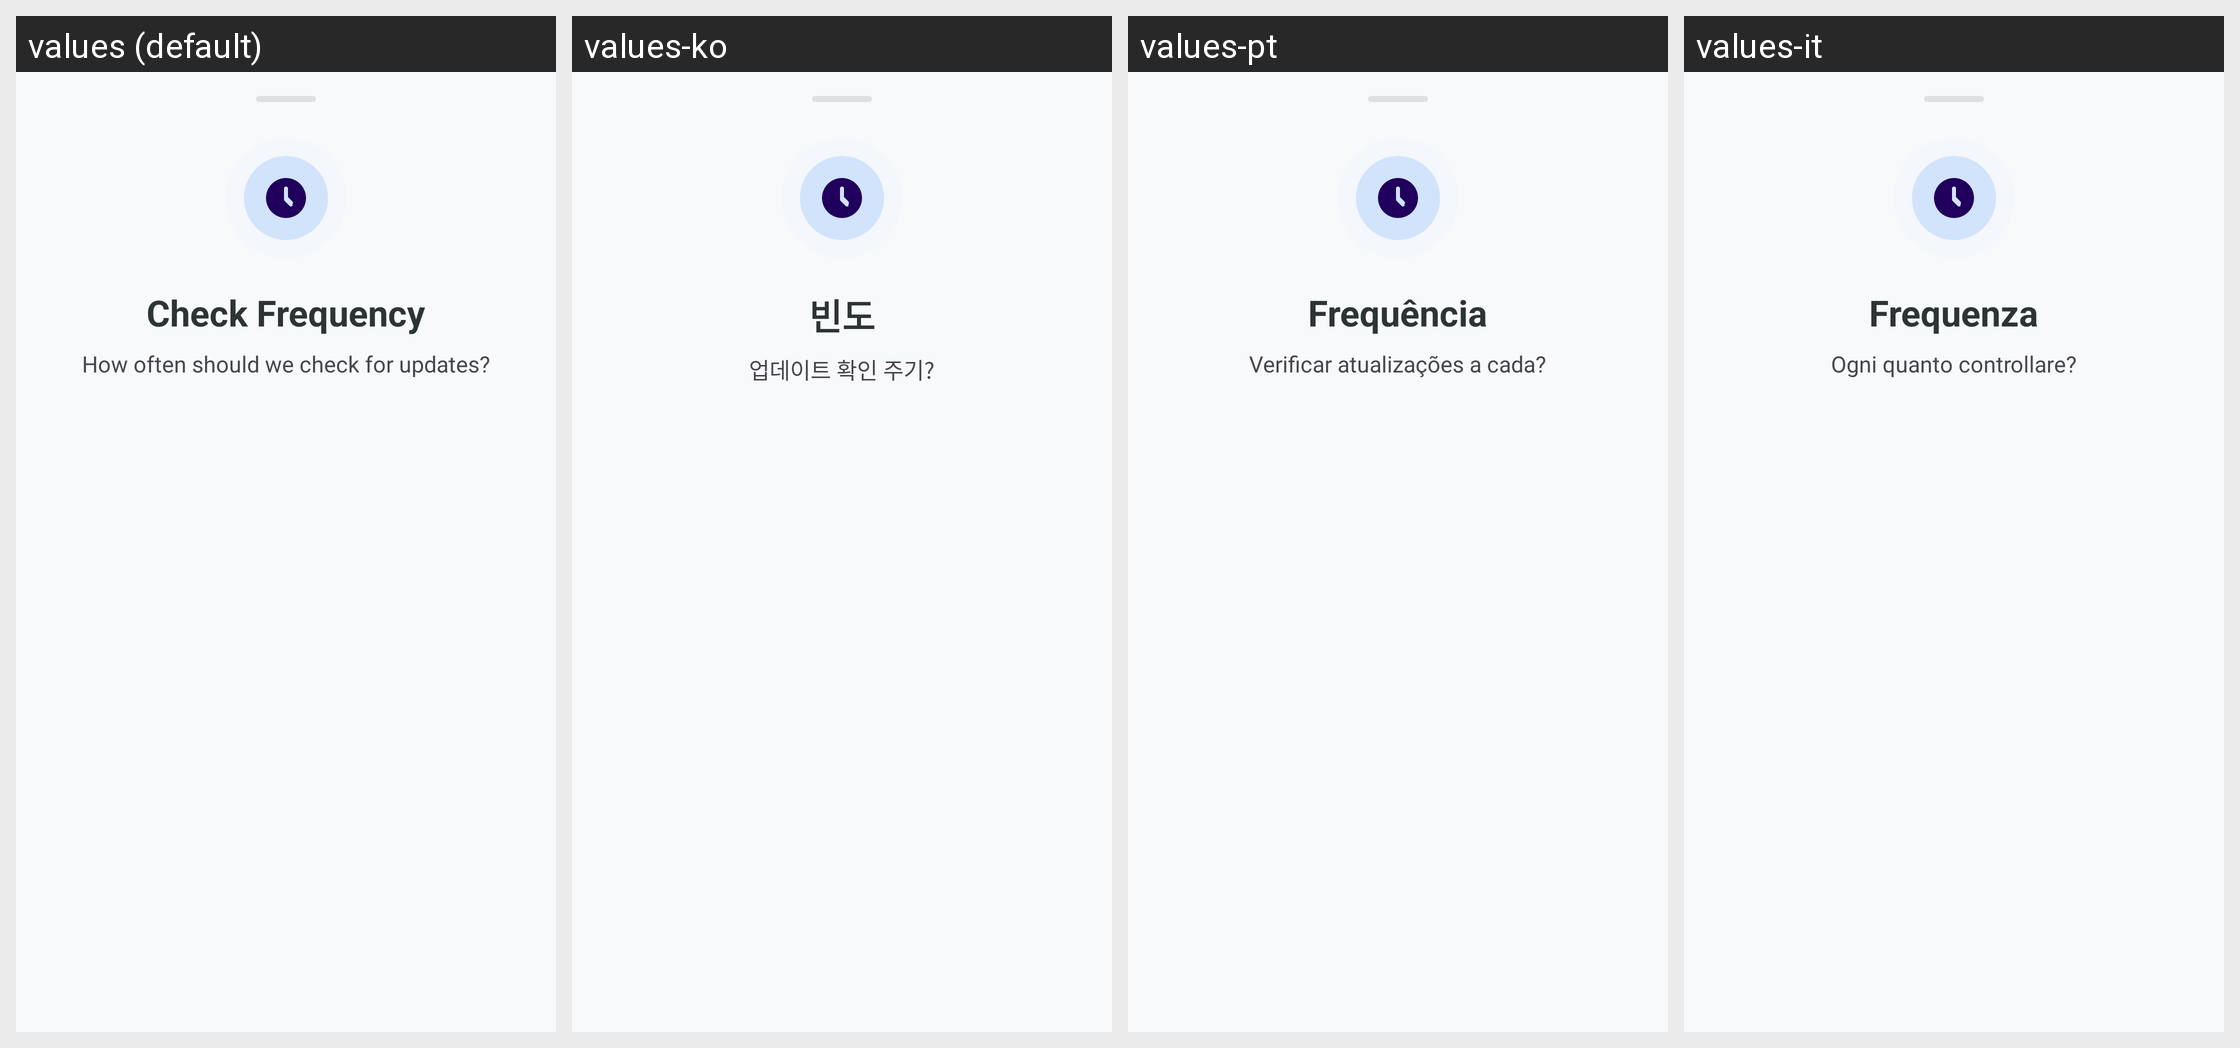

Here is an Android app screen in its default locale and in the app's own translations. Write out the translated-string differences for the strings that appear on this screen.
Android screen res/layout/bottom_sheet_update_interval.xml rendered under 4 locales, left to right: values (default), values-ko, values-pt, values-it. Device: Nexus 5 (rendered at 1080×1920; each locale shown at half size, 540×960, under a caption strip naming it); theme Theme.KGPT.
Other locales in the repository, not shown: values-ar, values-bn, values-de, values-es, values-fr, values-hi, values-id, values-ja, values-nl, values-pl, values-ru, values-sw, values-th, values-tr, values-ur, values-vi, values-zh.
Strings drawn on this screen, with the default value and each locale's value (text and hints the layout hard-codes, and strings that could not be matched under every locale, appear in the picture but are not listed):

title_check_frequency
  values: Check Frequency
  values-ko: 빈도
  values-pt: Frequência
  values-it: Frequenza

desc_check_frequency
  values: How often should we check for updates?
  values-ko: 업데이트 확인 주기?
  values-pt: Verificar atualizações a cada?
  values-it: Ogni quanto controllare?
